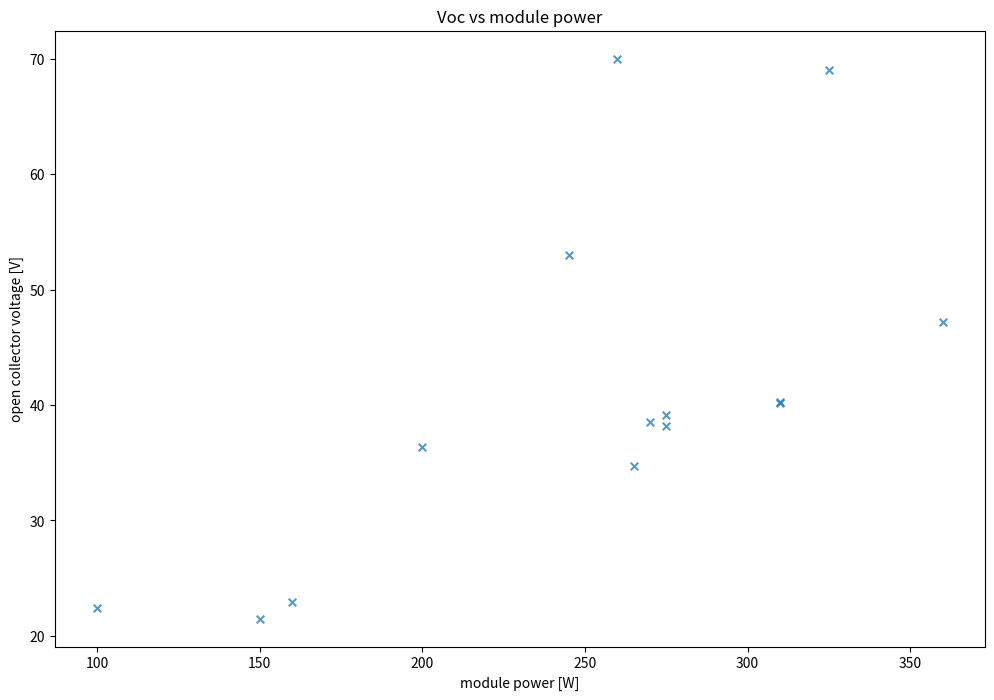

The script that saved this image:
import numpy as np
import matplotlib.pyplot as plt

x = [270, 310, 260, 275, 310, 150, 275, 360, 245, 265, 200, 100, 160, 325]
y = [38.5, 40.2, 70, 38.2, 40.3, 21.5, 39.1, 47.2, 53.0, 34.7, 36.4, 22.4, 22.9, 69]

fig, ax = plt.subplots()
fig.set_size_inches(12, 8, forward=True)
ax.set(title='Voc vs module power', xlabel='module power [W]', ylabel='open collector voltage [V]')
ax.scatter(x, y, s=30, alpha=0.75, marker='x')
fig.savefig("test.png")
plt.show()
